Run: headless pygame with SDL's dummy video driver; simulated clock (each Clock.tick advances the game by its frame time, no real sleeping); random seed 0; keys injected as events and as key.get_pressed() state; mouse plan: one left click at the window centre at the start of phase 2, then a move to the lower-right quarter at the start of phase 3.
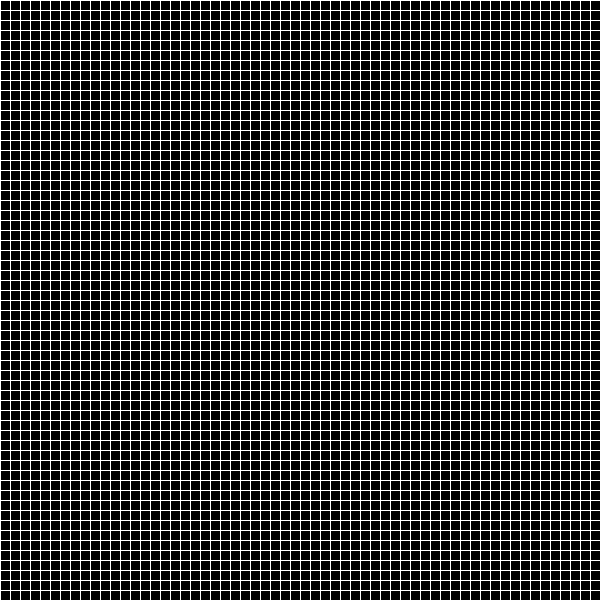
Frame 1 of 4 · flips 1–60 · no input
Frame 2 of 4 · flips 61–180 · clicked the window centre · tapped SPACE, RETURN · held RIGHT (→), D · screen unchanged from frame 1, image omitted
Frame 3 of 4 · flips 181–300 · moved the mouse to the lower-right quarter · held DOWN (↓), S · screen unchanged from frame 2, image omitted
Frame 4 of 4 · flips 301–420 · held LEFT (←), A, UP (↑), W · screen unchanged from frame 3, image omitted

The pygame program that drew these frames:

import pygame
import sys
import copy
import random


class GameOfLife:
    def __init__(self):
        pygame.init()

        self.WIDTH, self.HEIGHT = 600, 600
        self.GRID_SIZE = 10
        self.GRID_WIDTH = self.WIDTH // self.GRID_SIZE
        self.GRID_HEIGHT = self.HEIGHT // self.GRID_SIZE
        self.GRID_COLOR = (255, 255, 255)
        self.BG_COLOR = (0, 0, 0)
        self.CELL_COLOR = (0, 150, 0)
        self.FPS = 30
        self.userFPS = 5
        self.numberOfIterations = 0
        self.currNumberOfIterations = 0

        self.screen = pygame.display.set_mode((self.WIDTH, self.HEIGHT))
        pygame.display.set_caption("Game of Life (Paused)")

        self.grid = [
            [0 for _ in range(self.GRID_WIDTH)] for _ in range(self.GRID_HEIGHT)
        ]

        self.clock = pygame.time.Clock()
        self.running = True
        self.isPaused = True

    def draw_grid(self):
        for x in range(0, self.WIDTH, self.GRID_SIZE):
            pygame.draw.line(self.screen, self.GRID_COLOR, (x, 0), (x, self.HEIGHT))
        for y in range(0, self.HEIGHT, self.GRID_SIZE):
            pygame.draw.line(self.screen, self.GRID_COLOR, (0, y), (self.WIDTH, y))

    def draw_cells(self):
        for x in range(self.GRID_WIDTH):
            for y in range(self.GRID_HEIGHT):
                if self.grid[x][y] == 1:
                    pygame.draw.rect(
                        self.screen,
                        self.CELL_COLOR,
                        (
                            x * self.GRID_SIZE,
                            y * self.GRID_SIZE,
                            self.GRID_SIZE,
                            self.GRID_SIZE,
                        ),
                    )

    def get_neighbour_count(self, x, y, board):
        counter = 0
        for let in [-1, 0, 1]:
            for jet in [-1, 0, 1]:
                if let == 0 and jet == 0:
                    continue
                if x + let < 0 or x + let == self.GRID_WIDTH:
                    continue
                if y + jet < 0 or y + jet == self.GRID_HEIGHT:
                    continue
                counter += board[x + let][y + jet]
        return counter

    def run(self):
        while self.running:
            for event in pygame.event.get():
                if event.type == pygame.QUIT:
                    self.running = False
                if event.type == pygame.MOUSEBUTTONDOWN:
                    print(pygame.mouse.get_pos())
                    if (
                        self.grid[pygame.mouse.get_pos()[0] // self.GRID_SIZE][
                            pygame.mouse.get_pos()[1] // self.GRID_SIZE
                        ]
                        == 0
                    ):
                        self.grid[pygame.mouse.get_pos()[0] // self.GRID_SIZE][
                            pygame.mouse.get_pos()[1] // self.GRID_SIZE
                        ] = 1
                    else:
                        self.grid[pygame.mouse.get_pos()[0] // self.GRID_SIZE][
                            pygame.mouse.get_pos()[1] // self.GRID_SIZE
                        ] = 0

                if event.type == pygame.KEYDOWN and event.key == pygame.K_SPACE:
                    self.isPaused = not self.isPaused
                    if self.isPaused:
                        self.userFPS = self.FPS
                        self.FPS = 30
                        pygame.display.set_caption("Game of Life (Paused)")
                        self.currNumberOfIterations = self.numberOfIterations
                    else:
                        self.numberOfIterations = self.currNumberOfIterations
                        self.FPS = self.userFPS
                        pygame.display.set_caption(
                            "Game of Life, Speed: "
                            + str(self.FPS)
                            + ", number of iterations: "
                            + str(self.numberOfIterations)
                        )

                if self.isPaused:
                    if event.type == pygame.KEYDOWN and event.key == pygame.K_r:
                        for x in range(self.GRID_HEIGHT):
                            for y in range(self.GRID_WIDTH):
                                self.grid[x][y] = int(random.uniform(0, 2))
                    if event.type == pygame.KEYDOWN and event.key == pygame.K_c:
                        self.currNumberOfIterations = 0
                        for x in range(self.GRID_HEIGHT):
                            for y in range(self.GRID_WIDTH):
                                self.grid[x][y] = 0

                if not self.isPaused:
                    if event.type == pygame.KEYDOWN and event.key == pygame.K_LEFT:
                        if self.FPS > 1:
                            self.FPS -= 1
                    if event.type == pygame.KEYDOWN and event.key == pygame.K_RIGHT:
                        if self.FPS < 200:
                            self.FPS += 1

            new_board = copy.deepcopy(self.grid)
            if not self.isPaused:
                self.numberOfIterations += 1
                pygame.display.set_caption(
                    "Game of Life, Speed: "
                    + str(self.FPS)
                    + ", number of iterations: "
                    + str(self.numberOfIterations)
                )

                for x in range(self.GRID_HEIGHT):
                    for y in range(self.GRID_WIDTH):
                        neighbour_count = self.get_neighbour_count(x, y, self.grid)
                        if self.grid[x][y] == 1 and (
                            neighbour_count == 2 or neighbour_count == 3
                        ):
                            continue
                        if self.grid[x][y] == 0 and neighbour_count == 3:
                            new_board[x][y] = 1
                            continue
                        new_board[x][y] = 0
            self.grid = copy.deepcopy(new_board)
            self.screen.fill(self.BG_COLOR)
            self.draw_grid()
            self.draw_cells()
            pygame.display.flip()
            self.clock.tick(self.FPS)

        pygame.quit()
        sys.exit()


if __name__ == "__main__":
    game = GameOfLife()
    game.run()
